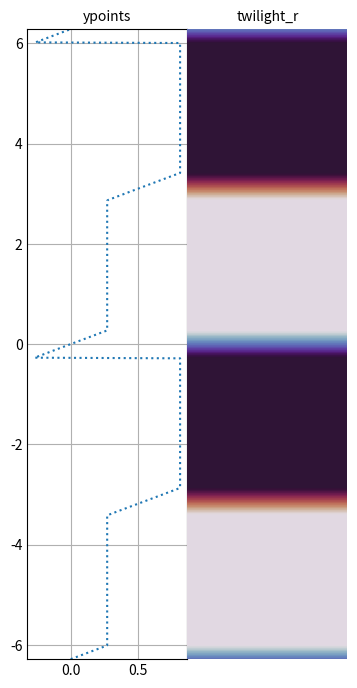

Write the Python code that produced this figure.
import matplotlib.pyplot as plt
from matplotlib.colors import ListedColormap, LinearSegmentedColormap
import matplotlib.cm as cm
import numpy as np
import math


def convert_colors(in_y_list=None, thresh=0.2):
    """
    :param in_y_list:
    :param thresh:    threshold
    :return:
    """

    y_max = (max(in_y_list) + abs(min(in_y_list))) / 2
    y_thr = y_max * thresh
    print("y_max=", y_max, " y_thr=", y_thr)

    last_y = 0
    res_color_list = []

    for y in in_y_list:

        if y > y_thr:
            y = y_thr
        elif y < -y_thr:
            y = -y_thr

        color_y = y / y_max
        if last_y < y:      # rising
            color_y = y / y_max
        elif last_y > y:    # setting
            color_y = -y / y_max + 2 * y_thr / y_max
        if last_y == y:
            if y >= y_thr:
                color_y = y_thr / y_max
            if y <= -y_thr:
                color_y = 3 * y_thr / y_max
        last_y = y

        res_color_list.append(color_y)

    print("len=", len(res_color_list), " min=", min(res_color_list), " max=", max(res_color_list))

    return res_color_list





# Create the colormap
colors = [(1, 0, 0), (0, 1, 0), (0, 0, 1), (0.7, 0.4, 0.1)]  # R -> G -> B
my_cmap = LinearSegmentedColormap.from_list('my_list', colors, N=1000)


plt.style.use('_mpl-gallery-nogrid')
fig, axes = plt.subplots(nrows=1, ncols=2, figsize=(4, 7))
fig.subplots_adjust(top=0.95, bottom=.05, left=0.15, right=.95, wspace=0.00)
# ************************************************************************


# i = np.linspace(-5, 5, 20)
# print(i)
# # Z = np.power(i, 2)
#
# # image *= 255.0 / image.max()
# i *= 0.5/i.max()
# Z = i + 0.5
# print(Z)


xs = np.linspace(-2 * np.pi, 2 * np.pi, 1000)
# xs = np.linspace(-6, 6, 100)
ys = np.sin(xs) * 27
# ys = np.power(y, 4)
# ys = np.abs(y)
# ys = np.log(y)

# ***********************************************************
ycolors = convert_colors(in_y_list=ys, thresh=0.27)
ys = ycolors

axes[0].set_title(f'ypoints', fontsize=10)
axes[0].grid()
# axs[0].invert_xaxis()
# axs[0].invert_yaxis()
axes[0].axis(ymin=-2 * np.pi, ymax=2 * np.pi)
axes[0].plot(ys, xs,
             # aspect='auto',
             linestyle='dotted')


arr_size = len(ys)
gcolumn = 5
Z = np.zeros(arr_size * gcolumn).reshape(arr_size, gcolumn)
Z[:, 0] = ys
Z[:, 1] = ys
Z[:, 2] = ys
Z[:, 3] = ys
Z[:, 4] = ys
# print(Z)

axes[1].set_title(f"twilight_r", fontsize=10)
axes[1].axis('off')
axes[1].imshow(Z, interpolation='nearest',  # 'nearest', 'bilinear', 'bicubic'
               aspect='auto',
               # cmap=cm.RdYlGn,  # gray
               cmap="twilight_shifted",     # twilight_shifted
               origin='lower',
               # extent=[-days / 4, days / 4, mdate_begin, mdate_end],
               vmax=Z.max(), vmin=Z.min())

plt.show()

